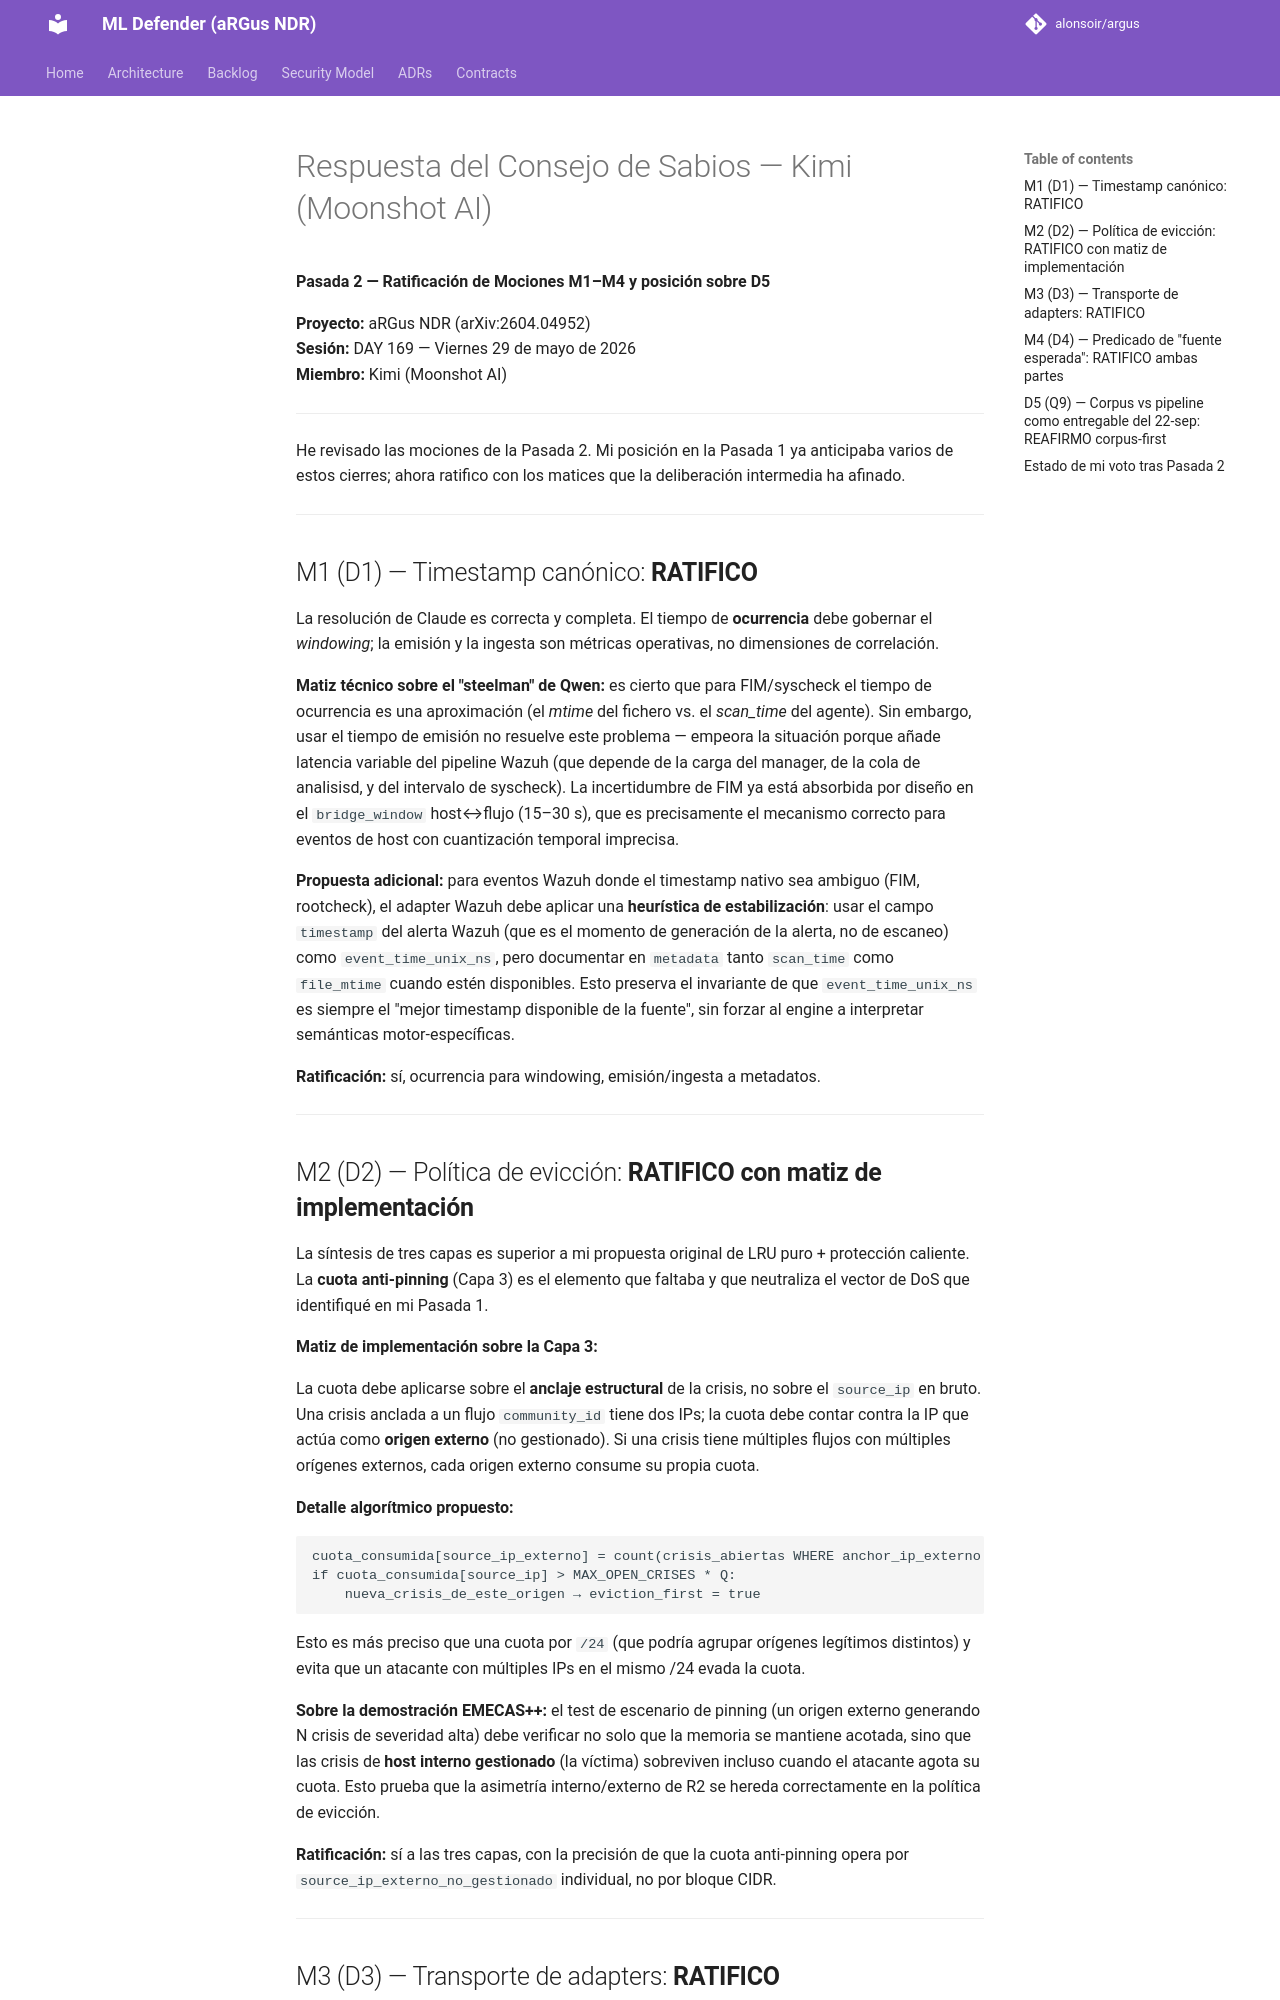

repository: alonsoir/argus · page: council/Integración multi-motor aRGus-Suricata-Zeek-Wazuh-KIMI-segunda-pasada/index.html · generator: mkdocs

# Respuesta del Consejo de Sabios — Kimi (Moonshot AI)
**Pasada 2 — Ratificación de Mociones M1–M4 y posición sobre D5**

**Proyecto:** aRGus NDR (arXiv:2604.04952)  
**Sesión:** DAY 169 — Viernes 29 de mayo de 2026  
**Miembro:** Kimi (Moonshot AI)

---

He revisado las mociones de la Pasada 2. Mi posición en la Pasada 1 ya anticipaba varios de estos cierres; ahora ratifico con los matices que la deliberación intermedia ha afinado.

---

## M1 (D1) — Timestamp canónico: **RATIFICO**

La resolución de Claude es correcta y completa. El tiempo de **ocurrencia** debe gobernar el *windowing*; la emisión y la ingesta son métricas operativas, no dimensiones de correlación.

**Matiz técnico sobre el "steelman" de Qwen:** es cierto que para FIM/syscheck el tiempo de ocurrencia es una aproximación (el *mtime* del fichero vs. el *scan_time* del agente). Sin embargo, usar el tiempo de emisión no resuelve este problema — empeora la situación porque añade latencia variable del pipeline Wazuh (que depende de la carga del manager, de la cola de analisisd, y del intervalo de syscheck). La incertidumbre de FIM ya está absorbida por diseño en el `bridge_window` host↔flujo (15–30 s), que es precisamente el mecanismo correcto para eventos de host con cuantización temporal imprecisa.

**Propuesta adicional:** para eventos Wazuh donde el timestamp nativo sea ambiguo (FIM, rootcheck), el adapter Wazuh debe aplicar una **heurística de estabilización**: usar el campo `timestamp` del alerta Wazuh (que es el momento de generación de la alerta, no de escaneo) como `event_time_unix_ns`, pero documentar en `metadata` tanto `scan_time` como `file_mtime` cuando estén disponibles. Esto preserva el invariante de que `event_time_unix_ns` es siempre el "mejor timestamp disponible de la fuente", sin forzar al engine a interpretar semánticas motor-específicas.

**Ratificación:** sí, ocurrencia para windowing, emisión/ingesta a metadatos.

---

## M2 (D2) — Política de evicción: **RATIFICO con matiz de implementación**

La síntesis de tres capas es superior a mi propuesta original de LRU puro + protección caliente. La **cuota anti-pinning** (Capa 3) es el elemento que faltaba y que neutraliza el vector de DoS que identifiqué en mi Pasada 1.

**Matiz de implementación sobre la Capa 3:**

La cuota debe aplicarse sobre el **anclaje estructural** de la crisis, no sobre el `source_ip` en bruto. Una crisis anclada a un flujo `community_id` tiene dos IPs; la cuota debe contar contra la IP que actúa como **origen externo** (no gestionado). Si una crisis tiene múltiples flujos con múltiples orígenes externos, cada origen externo consume su propia cuota.

**Detalle algorítmico propuesto:**
```
cuota_consumida[source_ip_externo] = count(crisis_abiertas WHERE anchor_ip_externo == source_ip)
if cuota_consumida[source_ip] > MAX_OPEN_CRISES * Q:
    nueva_crisis_de_este_origen → eviction_first = true
```

Esto es más preciso que una cuota por `/24` (que podría agrupar orígenes legítimos distintos) y evita que un atacante con múltiples IPs en el mismo /24 evada la cuota.

**Sobre la demostración EMECAS++:** el test de escenario de pinning (un origen externo generando N crisis de severidad alta) debe verificar no solo que la memoria se mantiene acotada, sino que las crisis de **host interno gestionado** (la víctima) sobreviven incluso cuando el atacante agota su cuota. Esto prueba que la asimetría interno/externo de R2 se hereda correctamente en la política de evicción.

**Ratificación:** sí a las tres capas, con la precisión de que la cuota anti-pinning opera por `source_ip_externo_no_gestionado` individual, no por bloque CIDR.

---
